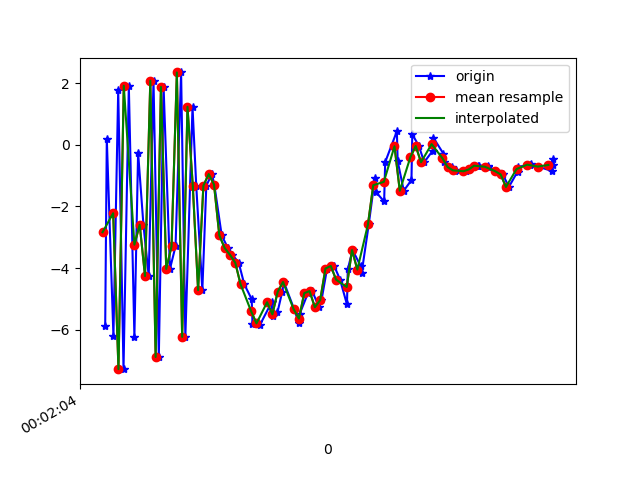

The file beside this chart, header and first rows:
1617667324870, 362961494803978, -5.8681574, 0.6866751, -8.332731
1617667324876, 362961514034748, 0.2008, 1.965, 8.69
1617667324901, 362961533265518, -6.203, 0.5192, -6.815
1617667324919, 362961552496288, 1.766, 2.322, 5.554
1617667324939, 362961571727058, -7.272, 0.3096, -2.266
1617667324959, 362961590957828, 1.915, 2.294, -0.3011
1617667324980, 362961610188598, -6.219, 0.5833, 4.173
1617667324994, 362961629419368, -0.2552, 1.698, -6.53
1617667325014, 362961648650138, -2.59, 1.218, 9.273
1617667325034, 362961667880908, -4.254, 0.7376, -8.967
1617667325052, 362961687111678, 2.077, 2.062, 6.218
1617667325072, 362961706342448, -6.878, 0.3826, -1.223
1617667325090, 362961725573218, 1.875, 1.958, -3.479
1617667325114, 362961744803988, -4.023, 0.9828, 8.002
1617667325135, 362961764034758, -3.29, 1.073, -9.284
1617667325156, 362961783265528, 2.345, 2.201, 6.539
1617667325172, 362961802496298, -6.226, 0.8159, -0.4375
1617667325199, 362961821727068, 1.231, 2.291, -5.572
1617667325213, 362961840957838, -1.324, 0.9185, 11.27
1617667325236, 362961860188608, -4.711, 0.7102, -2.173
1617667325251, 362961879419378, -1.326, 1.117, 11.26
1617667325272, 362961898650148, -0.9492, 0.0494, 8.207
1617667325281, 362961917880918, -1.288, -0.221, 9.412
1617667325309, 362961937111688, -2.935, -0.3798, 10.48
1617667325332, 362961956342458, -3.343, 0.1007, 9.943
1617667325349, 362961975573228, -3.564, -0.02036, 8.813
1617667325373, 362961994803998, -3.82, -0.4053, 7.156
1617667325394, 362962014034768, -4.52, -0.9713, 5.941
1617667325422, 362962033265538, -5.006, -0.27, 5.173
1617667325425, 362962052496308, -5.793, -0.3666, 3.476
1617667325447, 362962071727078, -5.736, -0.7262, 0.8905
1617667325453, 362962090957848, -5.839, -0.6816, -0.4595
1617667325497, 362962110188618, -5.103, 0.232, -0.9567
1617667325501, 362962129419388, -5.557, -0.04635, -1.658
1617667325519, 362962148650158, -5.433, 0.5443, -3.883
1617667325537, 362962167880928, -4.763, 0.6465, -5.659
1617667325543, 362962187111698, -4.447, 0.4686, -5.779
1617667325582, 362962206342468, -5.329, 0.3387, -5.886
1617667325600, 362962225573238, -5.792, 0.8135, -6.267
1617667325603, 362962244804008, -5.475, 0.9689, -7.203
1617667325634, 362962264034778, -4.808, 0.4139, -7.54
1617667325650, 362962283265548, -4.741, 0.01553, -6.826
1617667325676, 362962302496318, -5.265, 0.5488, -6.283
1617667325685, 362962321727088, -5.035, 0.6798, -6.071
1617667325706, 362962340957858, -4.01, 0.4025, -5.135
1617667325733, 362962360188628, -3.928, 0.4155, -4.434
1617667325755, 362962379419398, -4.372, 0.2605, -3.775
1617667325781, 362962398650168, -5.176, -0.002965, -3.276
1617667325784, 362962417880938, -4.042, -0.234, -2.847
1617667325802, 362962437111708, -3.412, -0.9081, -2.038
1617667325832, 362962456342478, -3.92, -0.7301, -0.3458
1617667325836, 362962475573248, -4.169, 0.155, 1.039
1617667325863, 362962494804018, -2.582, 0.4568, 0.8979
1617667325886, 362962514034788, -1.091, -0.8429, 2.054
1617667325890, 362962533265558, -1.529, -1.432, 3.744
1617667325921, 362962552496328, -1.838, -0.3295, 4.174
1617667325925, 362962571727098, -0.5622, -0.2232, 4.628
1617667325969, 362962590957868, 0.437, -0.7285, 5.517
1617667325972, 362962610188638, -0.5321, -0.3726, 6.253
1617667325995, 362962629419408, -1.489, 0.05243, 6.665
1617667326024, 362962648650178, -1.144, -0.4775, 6.625
... 28 more rows
